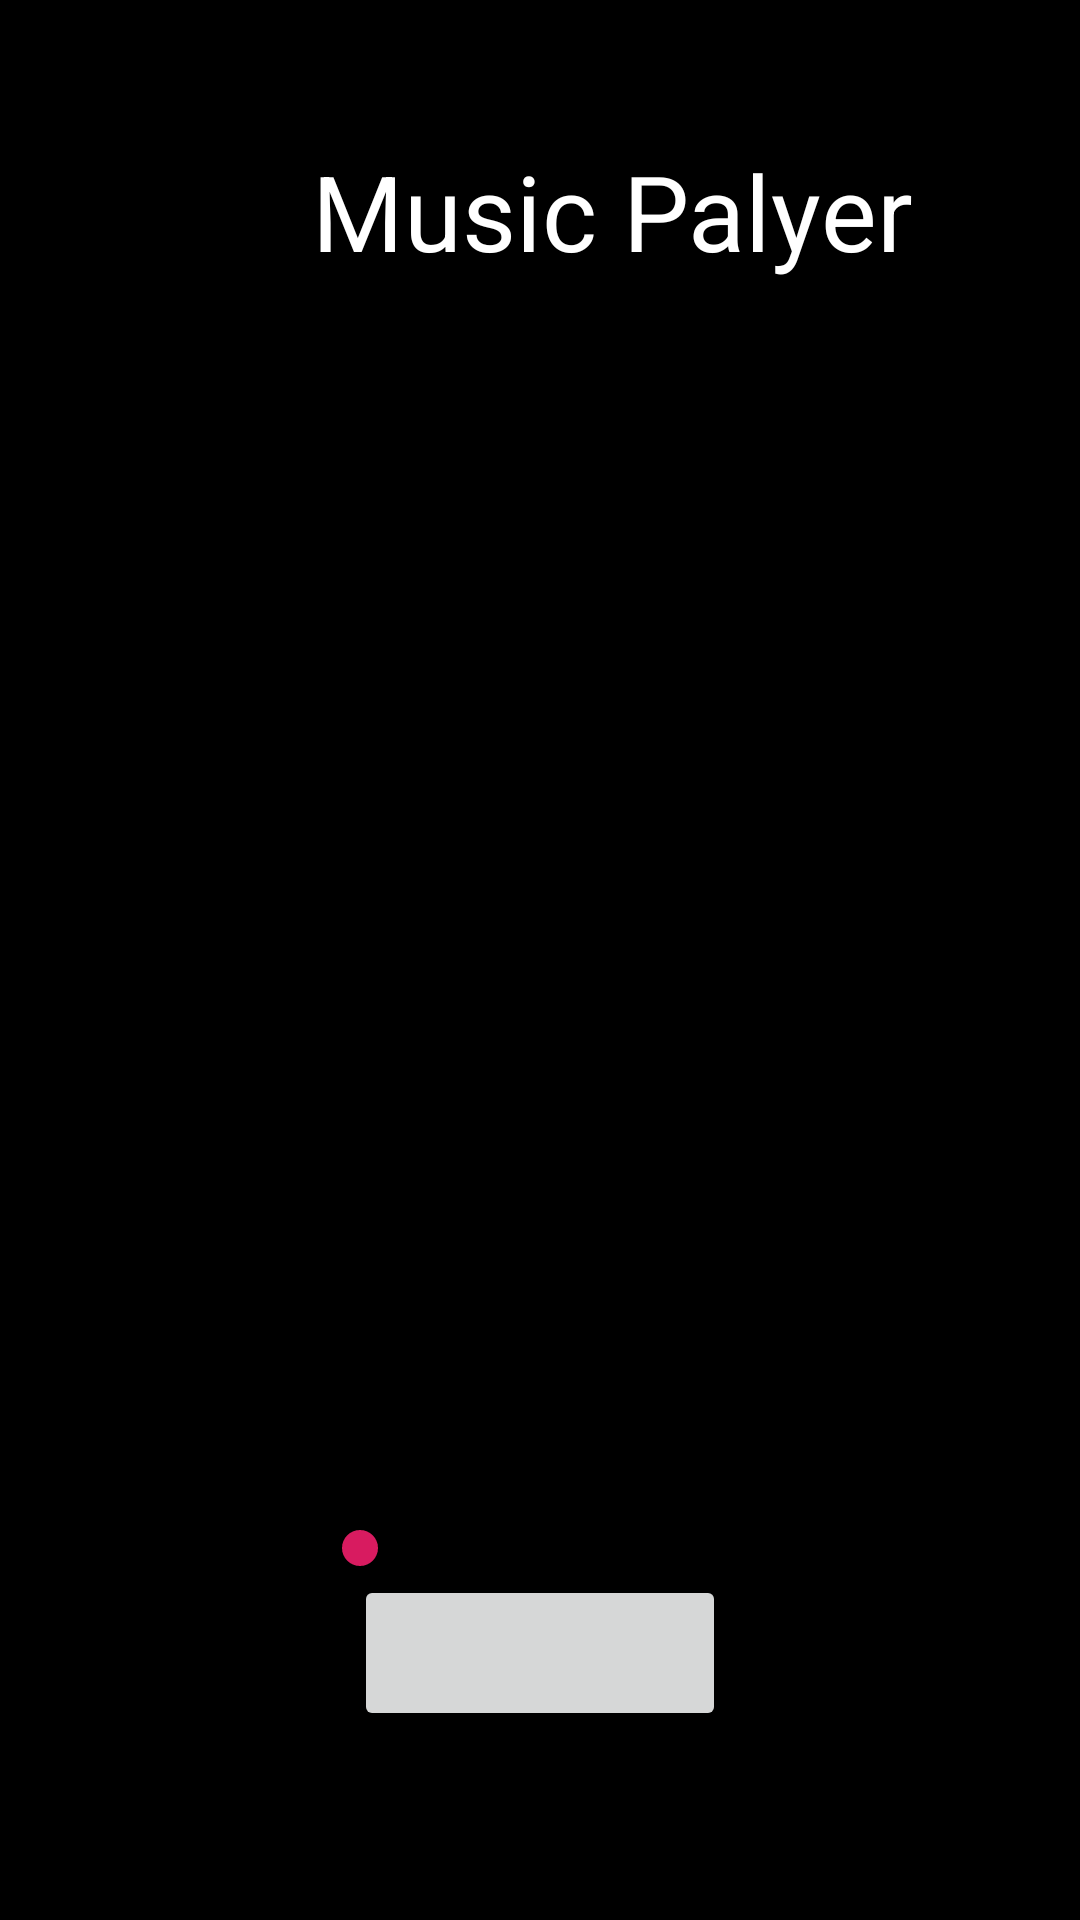

Write the Android layout XML for this screen, with the resource values it uses.
<!-- AndroidManifest.xml: application theme AppTheme -->
<!-- res/layout/activity_music_player.xml -->
<?xml version="1.0" encoding="utf-8"?>
<RelativeLayout xmlns:android="http://schemas.android.com/apk/res/android"
    xmlns:app="http://schemas.android.com/apk/res-auto"
    xmlns:tools="http://schemas.android.com/tools" android:layout_width="match_parent"
    android:layout_height="match_parent"
    tools:context=".MainActivity"
    android:background="@color/music">

    <TextView
        android:id="@+id/textview"
        android:layout_width="wrap_content"
        android:layout_height="wrap_content"
        android:layout_alignParentStart="true"
        android:layout_alignParentLeft="true"
        android:layout_alignParentTop="true"
        android:layout_marginStart="104dp"
        android:layout_marginLeft="104dp"
        android:layout_marginTop="47dp"
        android:text="Music Palyer"
        android:textColor="#fff"
        android:textSize="35dp" />

    <ImageView
        android:id="@+id/imageView"
        android:layout_width="match_parent"
        android:layout_height="507dp"
        android:layout_alignParentTop="true"
        android:layout_marginTop="0dp"
        android:src="@drawable/ic_music_c" />


    <SeekBar
        android:layout_width="wrap_content"
        android:layout_height="wrap_content"
        android:id="@+id/seekBar"
        android:layout_alignLeft="@+id/textview"
        android:layout_alignStart="@+id/textview"
        android:layout_alignRight="@+id/textview"
        android:layout_alignEnd="@+id/textview"
        android:layout_below="@+id/imageView" />

    <ImageButton
        android:id="@+id/playButton"
        android:layout_width="124dp"
        android:layout_height="52dp"
        android:layout_below="@+id/seekBar"
        android:layout_centerHorizontal="true"
        android:src="@drawable/ic_pause" />

</RelativeLayout>
<!-- resources referenced by this layout -->
<resources>
  <color name="music">#000000</color>
  <style name="AppTheme" parent="Base.Theme.AppCompat.Light.DarkActionBar">
      
          <item name="colorPrimary">@color/colorPrimary</item>
          <item name="colorPrimaryDark">@color/colorPrimaryDark</item>
          <item name="colorAccent">@color/colorAccent</item>
      </style>
  <color name="colorPrimary">#008577</color>
  <color name="colorPrimaryDark">#00574B</color>
  <color name="colorAccent">#D81B60</color>
</resources>
